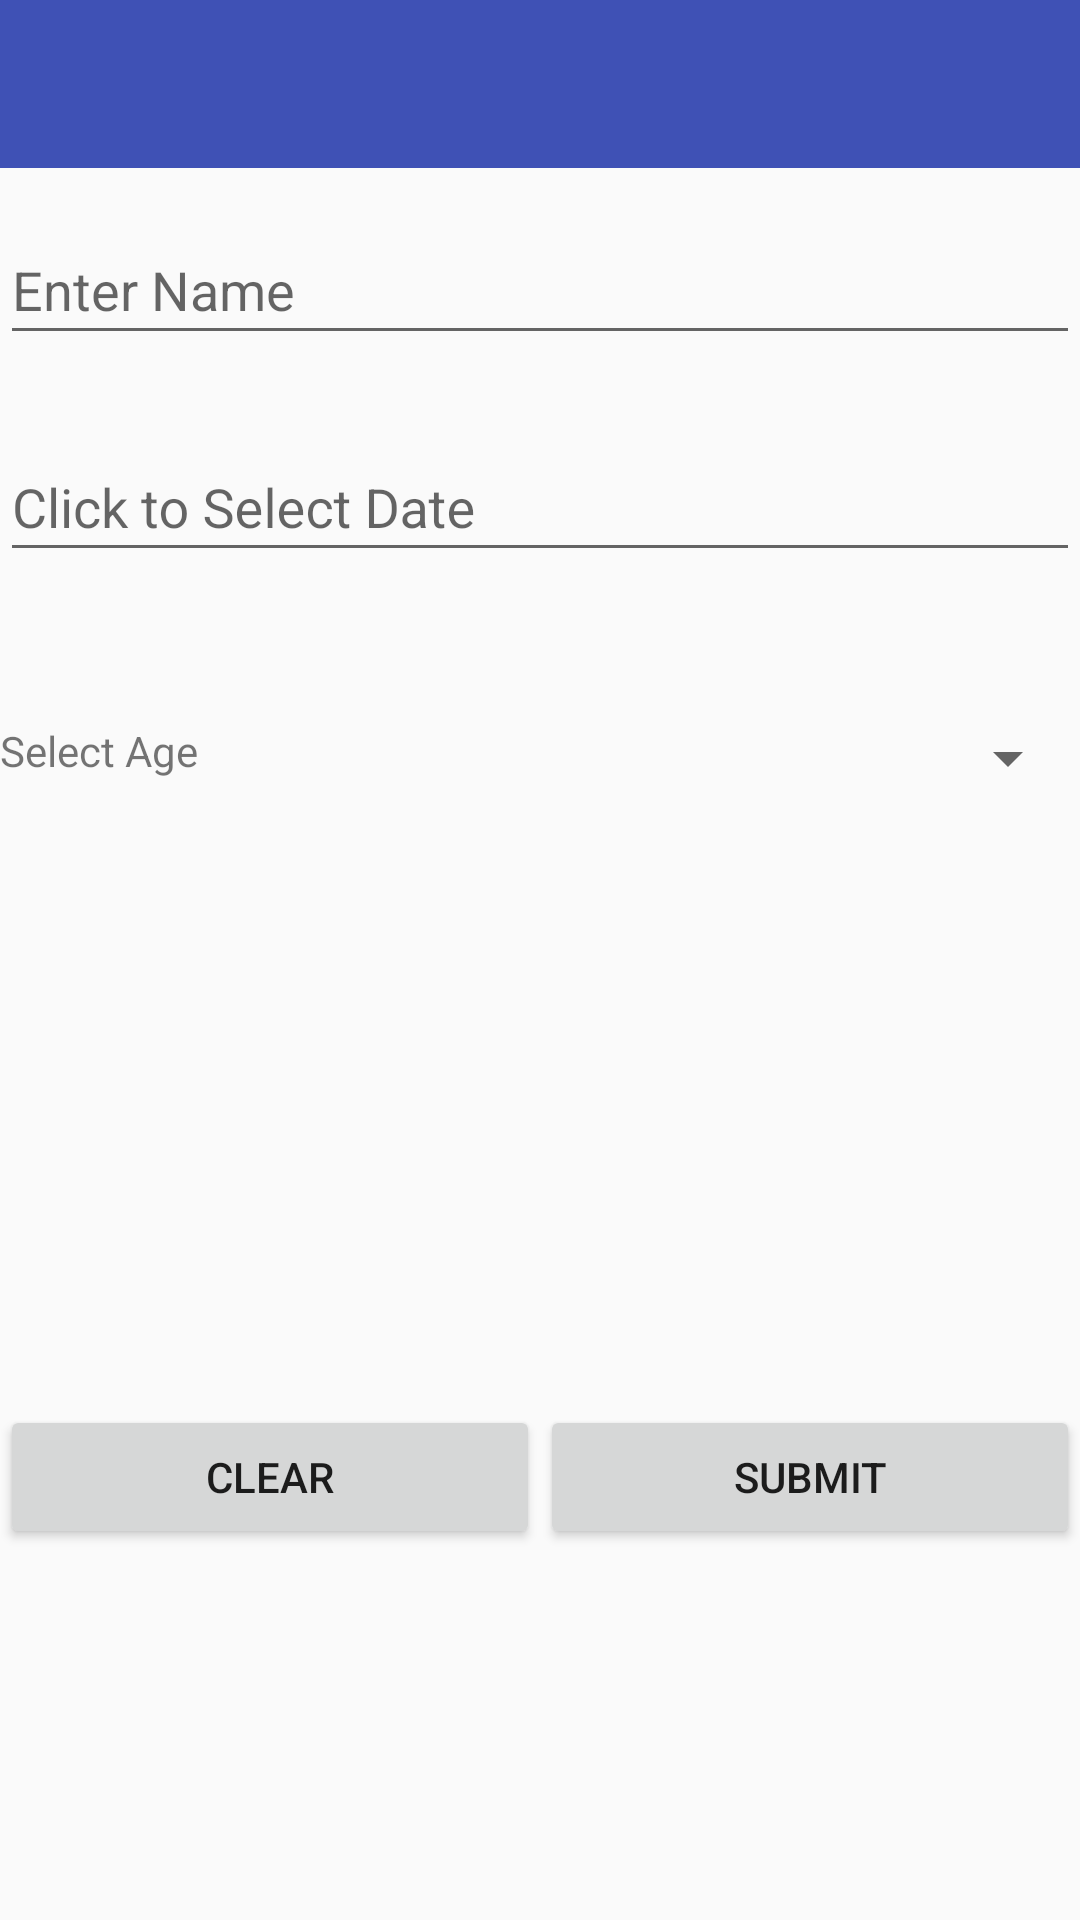

Reconstruct the res/layout file that produces this screen, plus the resources it refers to.
<!-- AndroidManifest.xml: application theme AppTheme -->
<!-- res/layout/activity_main.xml -->
<LinearLayout
    xmlns:android="http://schemas.android.com/apk/res/android"
    xmlns:tools="http://schemas.android.com/tools"
    android:layout_width="fill_parent"
    android:layout_height="wrap_content"
    xmlns:app="http://schemas.android.com/apk/res-auto"
    android:orientation="vertical"
    tools:context=".MainActivity">

    <android.support.v7.widget.Toolbar
        android:id="@+id/toolbar"
        app:popupTheme="@style/ThemeOverlay.AppCompat.Light"
        android:layout_width="match_parent"
        android:layout_height="?attr/actionBarSize"
        android:paddingBottom="5dp"
        android:background="@color/color_primary"/>

    <android.support.design.widget.TextInputLayout
        android:id="@+id/name_input_layout"
        android:paddingTop="10dp"
        android:layout_width="match_parent"
        android:layout_height="wrap_content"
        android:focusableInTouchMode="true">

        <EditText
            android:id="@+id/username_edit_text"
            android:layout_width="match_parent"
            android:layout_height="wrap_content"
            android:fadeScrollbars="false"
            android:gravity="left"
            android:hint="@string/edit_text_name"
            android:inputType="textCapWords"
            android:scrollbarStyle="outsideInset"
            android:scrollbars="vertical"
            android:singleLine="true"/>
    </android.support.design.widget.TextInputLayout>


    <LinearLayout
        android:layout_width="fill_parent"
        android:layout_height="wrap_content"
        android:layout_marginTop="10dp"
        android:paddingBottom="30dp"
        android:paddingTop="10dp">

        <android.support.design.widget.TextInputLayout
            android:id="@+id/date_input_layout"
            android:layout_width="match_parent"
            android:layout_height="wrap_content"
            android:focusableInTouchMode="true">

            <EditText
                android:id="@+id/date_edit_text"
                android:layout_width="match_parent"
                android:layout_height="wrap_content"
                android:fadeScrollbars="false"
                android:focusable="false"
                android:gravity="left"
                android:hint="@string/edit_date"
                android:imeOptions="actionDone"
                android:scrollbarStyle="outsideInset"
                android:scrollbars="vertical"/>

        </android.support.design.widget.TextInputLayout>
    </LinearLayout>

    <LinearLayout
        android:layout_width="fill_parent"
        android:layout_height="wrap_content"
        android:layout_weight="1"
        android:paddingBottom="10dp"
        android:paddingTop="20dp">

        <TextView
            android:id="@+id/textView"
            android:layout_width="fill_parent"
            android:layout_height="wrap_content"
            android:layout_weight="0.5"
            android:text="@string/enter_age"/>

        <Spinner
            android:id="@+id/spinner"
            android:layout_width="fill_parent"
            android:layout_height="wrap_content"
            android:layout_weight="0.5"/>
    </LinearLayout>

    <LinearLayout
        android:layout_width="fill_parent"
        android:layout_height="wrap_content"
        android:layout_marginTop="10dp"
        android:layout_weight="1"
        android:paddingBottom="10dp"
        android:paddingTop="70dp">

        <Button
            android:id="@+id/clear_button"
            android:layout_width="wrap_content"
            android:layout_height="wrap_content"
            android:layout_weight="0.5"
            android:text="@string/clear"/>

        <Button
            android:id="@+id/submit_button"
            android:layout_width="wrap_content"
            android:layout_height="wrap_content"
            android:layout_weight="0.5"
            android:text="@string/submit"/>
    </LinearLayout>


</LinearLayout>
<!-- resources referenced by this layout -->
<resources>
  <color name="color_primary">#3F51B5</color>
  <string name="clear">Clear</string>
  <string name="edit_date">Click to Select Date</string>
  <string name="edit_text_name">Enter Name</string>
  <string name="enter_age">Select Age</string>
  <string name="submit">Submit</string>
  <style name="AppTheme" parent="Theme.AppCompat.Light.NoActionBar">
          
      </style>
</resources>
